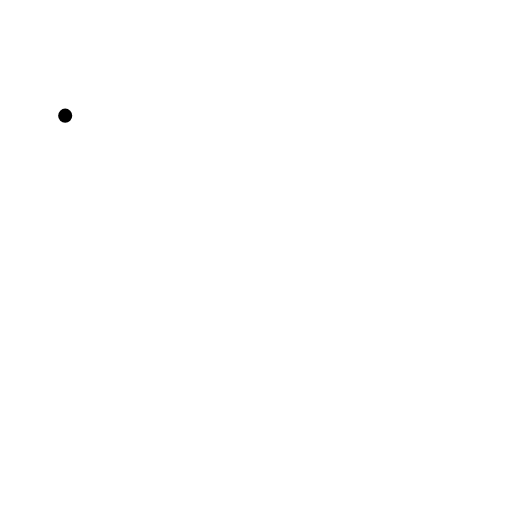
t = 0.00 s
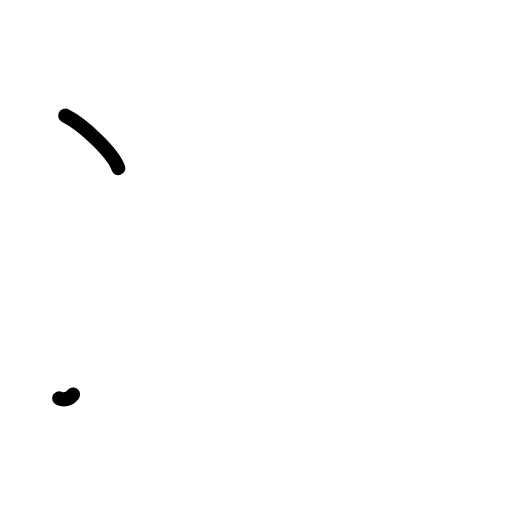
t = 1.38 s
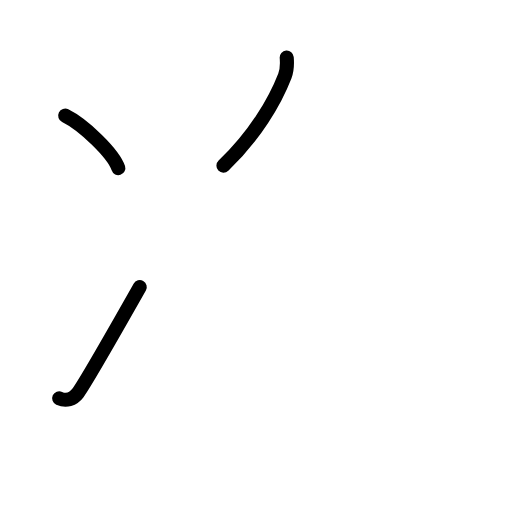
t = 2.75 s
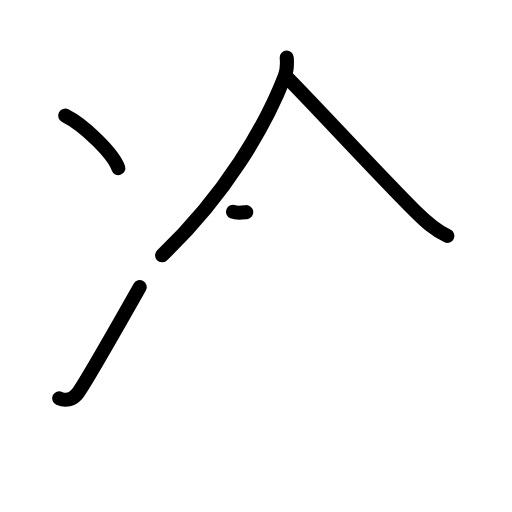
t = 4.17 s
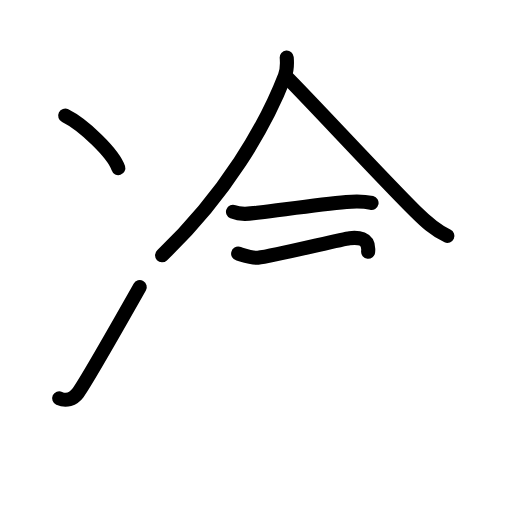
t = 5.60 s
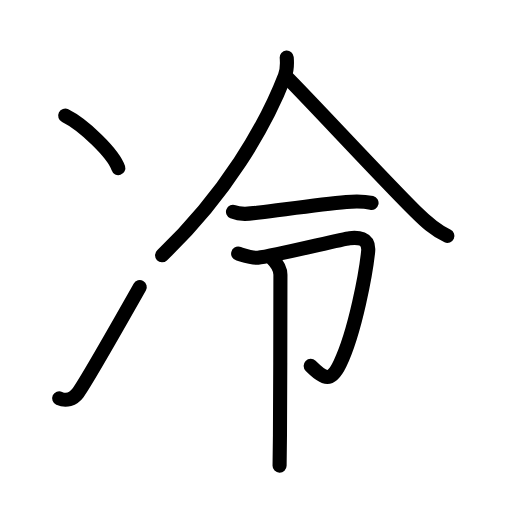
t = 7.00 s

The animated SVG that drew these frames (rendered in a browser with its animation timeline set to each time). Animation: 24 SMIL elements (animate=24); one cycle of 7.00 s.

<?xml version="1.0" encoding="UTF-8"?>
<!--
AniKanjiVG is licensed by CC-BY-SA Paul C. Sommerhoff (https://bitbucket.org/sommerhoff/anikanjivg).
AniKanjiVG uses KanjiVG which is licensed by CC-BY-SA Ulrich Apel (http://kanjivg.tagaini.net).
See also http://creativecommons.org/licenses/by-sa/3.0/
-->
<svg xmlns:kvg='http://kanjivg.tagaini.net' xmlns='http://www.w3.org/2000/svg' width='109' height='109' viewBox='0 0 109 109' style='fill:none;stroke:#000000;stroke-width:3;stroke-linecap:round;stroke-linejoin:round;' id="kvg:kanji_0f92e"><g id="kvg:0f92e" kvg:element="冷"><g id="kvg:0f92e-g1" kvg:element="冫" kvg:original="氷" kvg:position="left" kvg:radical="general"><g id="kvg:0f92e-g2" kvg:position="top"><path id="kvg:0f92e-s1" kvg:type="㇔" d="M13.88,24.62c3.99,1.97,10.31,8.11,11.31,11.18"><animate attributeName="d" begin="0.0s" dur="1.0s" from="M13.88,24.62C13.88,24.62,13.88,24.62,13.88,24.62" to="M13.88,24.62c3.99,1.97,10.31,8.11,11.31,11.18" />
</path>
</g>
<g id="kvg:0f92e-g3" kvg:position="bottom"><path id="kvg:0f92e-s2" kvg:type="㇀" d="M12.6,84.79c1.46,0.67,3,0.19,3.94-1.07c1.21-1.62,8.56-14.38,13.21-22.6"><animate attributeName="d" begin="1.0s" dur="0.5s" from="M12.6,84.79C12.6,84.79,12.6,84.79,12.6,84.79" to="M12.6,84.79c1.46,0.67,3,0.19,3.94-1.07" />
<animate attributeName="d" begin="1.5s" dur="0.5s" from="M12.6,84.79c1.46,0.67,3,0.19,3.94-1.07c0,0,0,0,0,0,0" to="M12.6,84.79c1.46,0.67,3,0.19,3.94-1.07c1.21-1.62,8.56-14.38,13.21-22.6" />
<animate attributeName="d" begin="0s" dur="1.0s" from="M-100,-100" to="M-100,-100" />
</path>
</g>
</g>
<g id="kvg:0f92e-g4" kvg:element="令" kvg:position="right" kvg:phon="令"><g id="kvg:0f92e-g5" kvg:element="人" kvg:position="top"><path id="kvg:0f92e-s3" kvg:type="㇒" d="M61.04,12.25c0.08,0.98,0.12,2.59-0.4,3.93C56.5,26.88,48,41.5,34.5,54.35"><animate attributeName="d" begin="2.0s" dur="0.5s" from="M61.04,12.25C61.04,12.25,61.04,12.25,61.04,12.25" to="M61.04,12.25c0.08,0.98,0.12,2.59-0.4,3.93" />
<animate attributeName="d" begin="2.5s" dur="0.5s" from="M61.04,12.25c0.08,0.98,0.12,2.59-0.4,3.93c0,0,0,0,0,0,0" to="M61.04,12.25c0.08,0.98,0.12,2.59-0.4,3.93C56.5,26.88,48,41.5,34.5,54.35" />
<animate attributeName="d" begin="0s" dur="2.0s" from="M-100,-100" to="M-100,-100" />
</path>
<path id="kvg:0f92e-s4" kvg:type="㇏" d="M60.85,16.24c5.4,5.39,20.25,21.5,27.55,28.74c2.1,2.08,4.13,4.02,6.85,5.24"><animate attributeName="d" begin="3.0s" dur="0.5s" from="M60.85,16.24C60.85,16.24,60.85,16.24,60.85,16.24" to="M60.85,16.24c5.4,5.39,20.25,21.5,27.55,28.74" />
<animate attributeName="d" begin="3.5s" dur="0.5s" from="M60.85,16.24c5.4,5.39,20.25,21.5,27.55,28.74c0,0,0,0,0,0,0" to="M60.85,16.24c5.4,5.39,20.25,21.5,27.55,28.74c2.1,2.08,4.13,4.02,6.85,5.24" />
<animate attributeName="d" begin="0s" dur="3.0s" from="M-100,-100" to="M-100,-100" />
</path>
</g>
<g id="kvg:0f92e-g6" kvg:position="bottom"><g id="kvg:0f92e-g7" kvg:element="一"><path id="kvg:0f92e-s5" kvg:type="㇐" d="M49.6,45.1c1.76,0.72,3.84,0.36,5.65,0.14c5.4-0.66,13.08-1.76,18.48-2.24c1.88-0.17,3.54-0.23,5.37,0.21"><animate attributeName="d" begin="4.0s" dur="0.3333333333333333s" from="M49.6,45.1C49.6,45.1,49.6,45.1,49.6,45.1" to="M49.6,45.1c1.76,0.72,3.84,0.36,5.65,0.14" />
<animate attributeName="d" begin="4.333333333333333s" dur="0.3333333333333333s" from="M49.6,45.1c1.76,0.72,3.84,0.36,5.65,0.14c0,0,0,0,0,0,0" to="M49.6,45.1c1.76,0.72,3.84,0.36,5.65,0.14c5.4-0.66,13.08-1.76,18.48-2.24" />
<animate attributeName="d" begin="4.666666666666667s" dur="0.3333333333333333s" from="M49.6,45.1c1.76,0.72,3.84,0.36,5.65,0.14c5.4-0.66,13.08-1.76,18.48-2.24c0,0,0,0,0,0,0" to="M49.6,45.1c1.76,0.72,3.84,0.36,5.65,0.14c5.4-0.66,13.08-1.76,18.48-2.24c1.88-0.17,3.54-0.23,5.37,0.21" />
<animate attributeName="d" begin="0s" dur="4.0s" from="M-100,-100" to="M-100,-100" />
</path>
</g>
<g id="kvg:0f92e-g8" kvg:element="卩" kvg:original="マ"><path id="kvg:0f92e-s6" kvg:type="㇆" d="M50.7,54c0.61,0.15,3,1,4.21,0.87c3.29-0.37,17.99-4.02,19.51-4.17c1.52-0.15,4.28-0.29,3.95,2.89c-0.43,4.17-2.68,16.92-6,23.84c-1.89,3.94-3.18,3.45-6.23,0.46"><animate attributeName="d" begin="5.0s" dur="0.2s" from="M50.7,54C50.7,54,50.7,54,50.7,54" to="M50.7,54c0.61,0.15,3,1,4.21,0.87" />
<animate attributeName="d" begin="5.2s" dur="0.2s" from="M50.7,54c0.61,0.15,3,1,4.21,0.87c0,0,0,0,0,0,0" to="M50.7,54c0.61,0.15,3,1,4.21,0.87c3.29-0.37,17.99-4.02,19.51-4.17" />
<animate attributeName="d" begin="5.4s" dur="0.2s" from="M50.7,54c0.61,0.15,3,1,4.21,0.87c3.29-0.37,17.99-4.02,19.51-4.17c0,0,0,0,0,0,0" to="M50.7,54c0.61,0.15,3,1,4.21,0.87c3.29-0.37,17.99-4.02,19.51-4.17c1.52-0.15,4.28-0.29,3.95,2.89" />
<animate attributeName="d" begin="5.6s" dur="0.2s" from="M50.7,54c0.61,0.15,3,1,4.21,0.87c3.29-0.37,17.99-4.02,19.51-4.17c1.52-0.15,4.28-0.29,3.95,2.89c0,0,0,0,0,0,0" to="M50.7,54c0.61,0.15,3,1,4.21,0.87c3.29-0.37,17.99-4.02,19.51-4.17c1.52-0.15,4.28-0.29,3.95,2.89c-0.43,4.17-2.68,16.92-6,23.84" />
<animate attributeName="d" begin="5.8s" dur="0.2s" from="M50.7,54c0.61,0.15,3,1,4.21,0.87c3.29-0.37,17.99-4.02,19.51-4.17c1.52-0.15,4.28-0.29,3.95,2.89c-0.43,4.17-2.68,16.92-6,23.84c0,0,0,0,0,0,0" to="M50.7,54c0.61,0.15,3,1,4.21,0.87c3.29-0.37,17.99-4.02,19.51-4.17c1.52-0.15,4.28-0.29,3.95,2.89c-0.43,4.17-2.68,16.92-6,23.84c-1.89,3.94-3.18,3.45-6.23,0.46" />
<animate attributeName="d" begin="0s" dur="5.0s" from="M-100,-100" to="M-100,-100" />
</path>
<path id="kvg:0f92e-s7" kvg:type="㇑" d="M57.9,55c0.87,0.87,1.8,2,1.8,3.5c0,7.36-0.04,24.53-0.1,34.13c-0.02,3.3-0.05,5.71-0.08,6.51"><animate attributeName="d" begin="6.0s" dur="0.3333333333333333s" from="M57.9,55C57.9,55,57.9,55,57.9,55" to="M57.9,55c0.87,0.87,1.8,2,1.8,3.5" />
<animate attributeName="d" begin="6.333333333333333s" dur="0.3333333333333333s" from="M57.9,55c0.87,0.87,1.8,2,1.8,3.5c0,0,0,0,0,0,0" to="M57.9,55c0.87,0.87,1.8,2,1.8,3.5c0,7.36-0.04,24.53-0.1,34.13" />
<animate attributeName="d" begin="6.666666666666667s" dur="0.3333333333333333s" from="M57.9,55c0.87,0.87,1.8,2,1.8,3.5c0,7.36-0.04,24.53-0.1,34.13c0,0,0,0,0,0,0" to="M57.9,55c0.87,0.87,1.8,2,1.8,3.5c0,7.36-0.04,24.53-0.1,34.13c-0.02,3.3-0.05,5.71-0.08,6.51" />
<animate attributeName="d" begin="0s" dur="6.0s" from="M-100,-100" to="M-100,-100" />
</path>
</g>
</g>
</g>
</g>
</svg>
